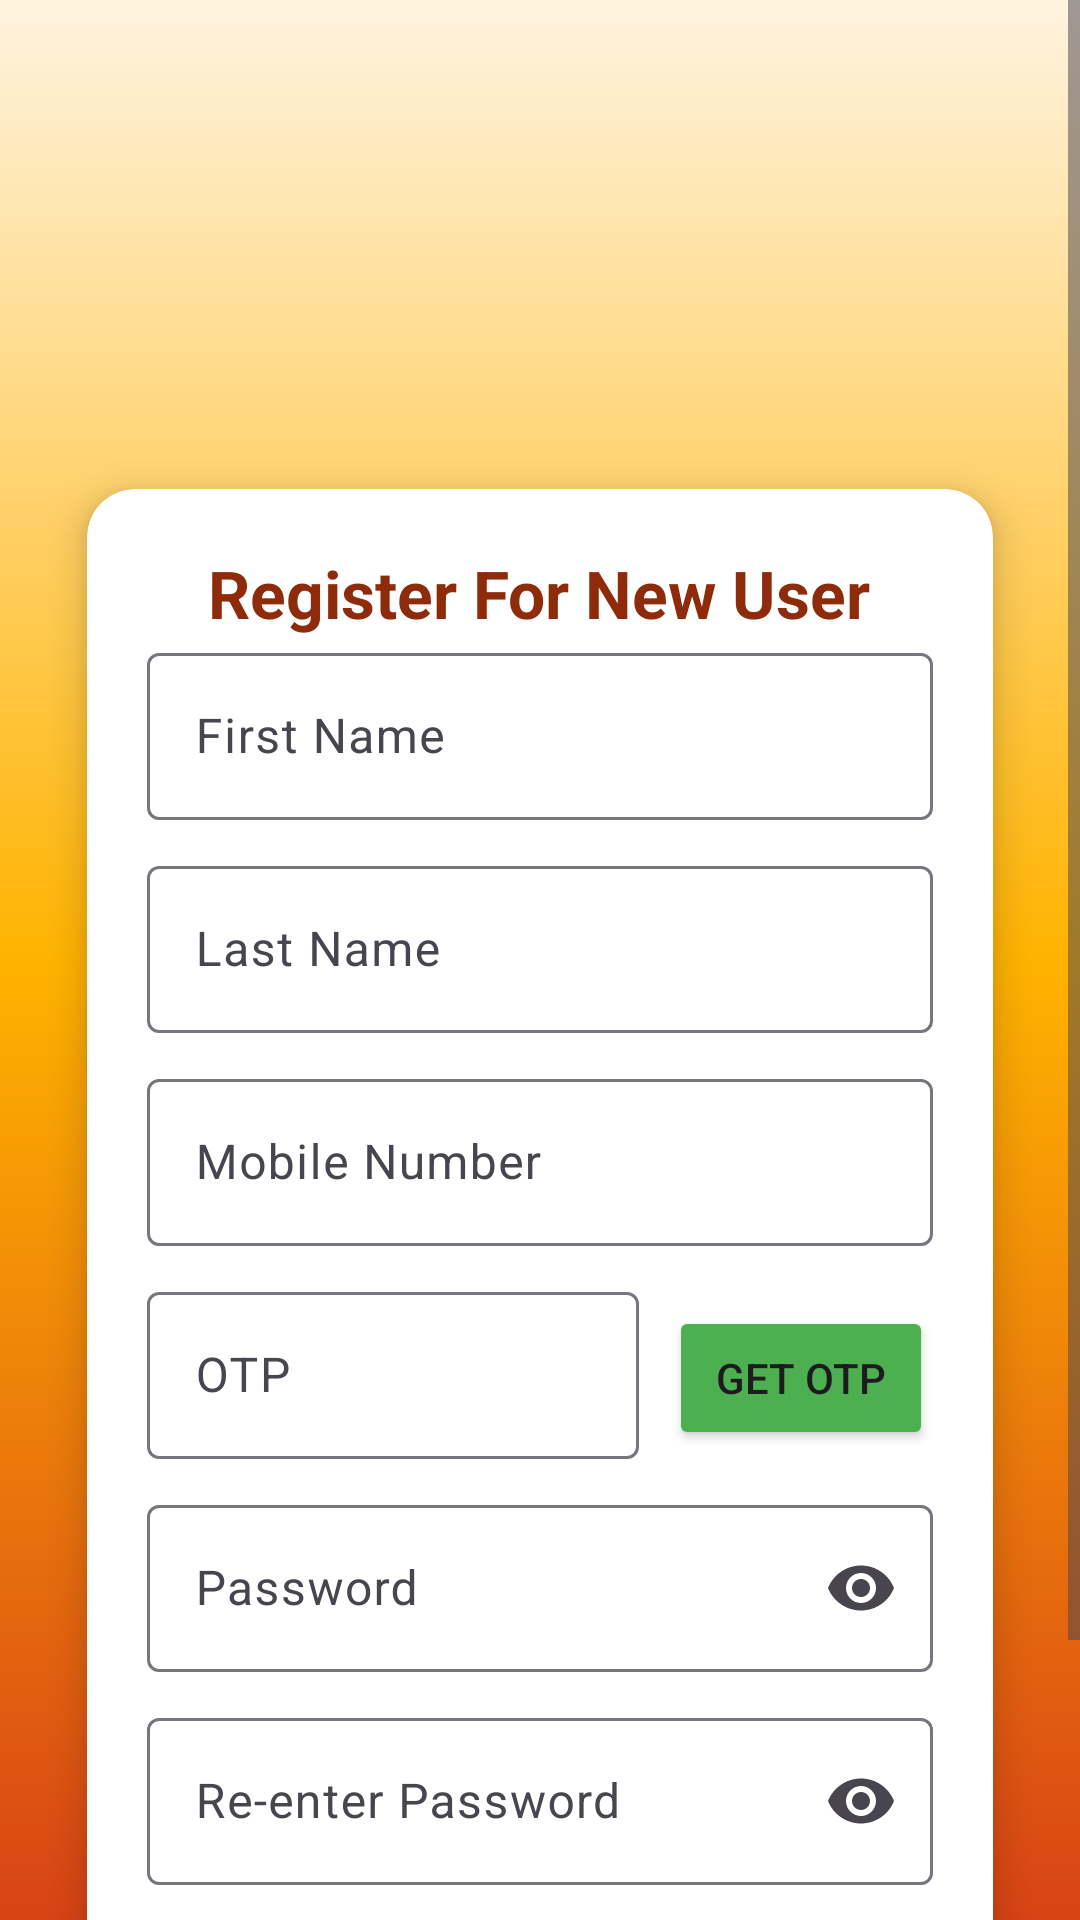

Android layout source for this screen:
<!-- AndroidManifest.xml: application theme Theme.SagarSweets -->
<!-- res/layout/activity_register.xml -->
<?xml version="1.0" encoding="utf-8"?>
<ScrollView xmlns:android="http://schemas.android.com/apk/res/android"
    xmlns:app="http://schemas.android.com/apk/res-auto"
    android:layout_width="match_parent"
    android:layout_height="match_parent"
    android:fillViewport="true"
    android:fitsSystemWindows="false"
    android:id="@+id/registerActivity"
    android:background="@drawable/bg_gradient">

    <LinearLayout
        android:layout_width="match_parent"
        android:layout_height="wrap_content"
        android:orientation="vertical"
        android:gravity="center"
        android:padding="16dp">

        
        <ImageView
            android:id="@+id/imgLogo"
            android:layout_width="110dp"
            android:layout_height="110dp"
            android:src="@drawable/app_logo"
            android:layout_marginBottom="20dp"
            android:contentDescription="App Logo"/>

        
        <androidx.cardview.widget.CardView
            android:layout_width="match_parent"
            android:layout_height="wrap_content"
            app:cardCornerRadius="16dp"
            app:cardElevation="8dp"
            app:cardUseCompatPadding="true">

            <LinearLayout
                android:layout_width="match_parent"
                android:layout_height="wrap_content"
                android:orientation="vertical"
                android:padding="20dp">
                
                <TextView
                    android:layout_width="wrap_content"
                    android:layout_height="wrap_content"
                    android:layout_gravity="center_horizontal"
                    android:text="Register For New User"
                    android:textColor="#8D2B0B"
                    android:textSize="22sp"
                    android:textStyle="bold" />
                
                <com.google.android.material.textfield.TextInputLayout
                    android:layout_width="match_parent"
                    android:layout_height="wrap_content"
                    android:hint="First Name">

                    <com.google.android.material.textfield.TextInputEditText
                        android:id="@+id/etFirstName"
                        android:layout_width="match_parent"
                        android:layout_height="wrap_content"/>
                </com.google.android.material.textfield.TextInputLayout>

                
                <com.google.android.material.textfield.TextInputLayout
                    android:layout_width="match_parent"
                    android:layout_height="wrap_content"
                    android:hint="Last Name"
                    android:layout_marginTop="10dp">

                    <com.google.android.material.textfield.TextInputEditText
                        android:id="@+id/etLastName"
                        android:layout_width="match_parent"
                        android:layout_height="wrap_content"/>
                </com.google.android.material.textfield.TextInputLayout>

                
                <com.google.android.material.textfield.TextInputLayout
                    android:layout_width="match_parent"
                    android:layout_height="wrap_content"
                    android:hint="Mobile Number"
                    android:layout_marginTop="10dp">

                    <com.google.android.material.textfield.TextInputEditText
                        android:id="@+id/etMobile"
                        android:layout_width="match_parent"
                        android:layout_height="wrap_content"
                        android:inputType="phone"
                        android:maxLength="10"/>
                </com.google.android.material.textfield.TextInputLayout>

                
                <LinearLayout
                    android:layout_width="match_parent"
                    android:layout_height="wrap_content"
                    android:orientation="horizontal"
                    android:layout_marginTop="10dp">

                    <com.google.android.material.textfield.TextInputLayout
                        android:layout_width="0dp"
                        android:layout_height="wrap_content"
                        android:layout_weight="1"
                        android:hint="OTP">

                        <com.google.android.material.textfield.TextInputEditText
                            android:id="@+id/etOtp"
                            android:layout_width="match_parent"
                            android:layout_height="wrap_content"
                            android:inputType="number"
                            android:maxLength="6"/>
                    </com.google.android.material.textfield.TextInputLayout>

                    <Button
                        android:id="@+id/btnGetOtp"
                        android:layout_width="wrap_content"
                        android:layout_height="wrap_content"
                        android:text="Get OTP"
                        android:backgroundTint="@color/sagar_button"
                        android:layout_marginStart="10dp"/>
                </LinearLayout>

                
                <com.google.android.material.textfield.TextInputLayout
                    android:layout_width="match_parent"
                    android:layout_height="wrap_content"
                    android:hint="Password"
                    android:layout_marginTop="10dp"
                    app:endIconMode="password_toggle">

                    <com.google.android.material.textfield.TextInputEditText
                        android:id="@+id/etPassword"
                        android:layout_width="match_parent"
                        android:layout_height="wrap_content"
                        android:inputType="textPassword"/>
                </com.google.android.material.textfield.TextInputLayout>

                
                <com.google.android.material.textfield.TextInputLayout
                    android:layout_width="match_parent"
                    android:layout_height="wrap_content"
                    android:hint="Re-enter Password"
                    android:layout_marginTop="10dp"
                    app:endIconMode="password_toggle">

                    <com.google.android.material.textfield.TextInputEditText
                        android:id="@+id/etRePassword"
                        android:layout_width="match_parent"
                        android:layout_height="wrap_content"
                        android:inputType="textPassword"/>
                </com.google.android.material.textfield.TextInputLayout>

                
                <Button
                    android:id="@+id/btnRegister"
                    android:layout_width="match_parent"
                    android:layout_height="wrap_content"
                    android:text="Register"
                    android:backgroundTint="@color/sagar_button"
                    android:layout_marginTop="20dp"/>

            </LinearLayout>
        </androidx.cardview.widget.CardView>

    </LinearLayout>
</ScrollView>
<!-- resources referenced by this layout -->
<resources>
  <!-- drawable bg_gradient (drawable) -->
  <?xml version="1.0" encoding="utf-8"?>
  <shape xmlns:android="http://schemas.android.com/apk/res/android">
  
      <gradient
          android:type="linear"
          android:angle="170"
          android:startColor="#FFF3E0"
          android:centerColor="#FFB300"
          android:endColor="#D84315" />
  
  </shape>
  <style name="Theme.SagarSweets" parent="Base.Theme.SagarSweets" />
  <style name="Base.Theme.SagarSweets" parent="Theme.Material3.DayNight.NoActionBar">
          
          
          <item name="colorPrimary">@color/md_theme_primary</item>
          <item name="colorSecondary">@color/md_theme_secondary</item>
      </style>
  <color name="md_theme_primary">#8B0000</color>
  <color name="md_theme_secondary">#FFB703</color>
</resources>
